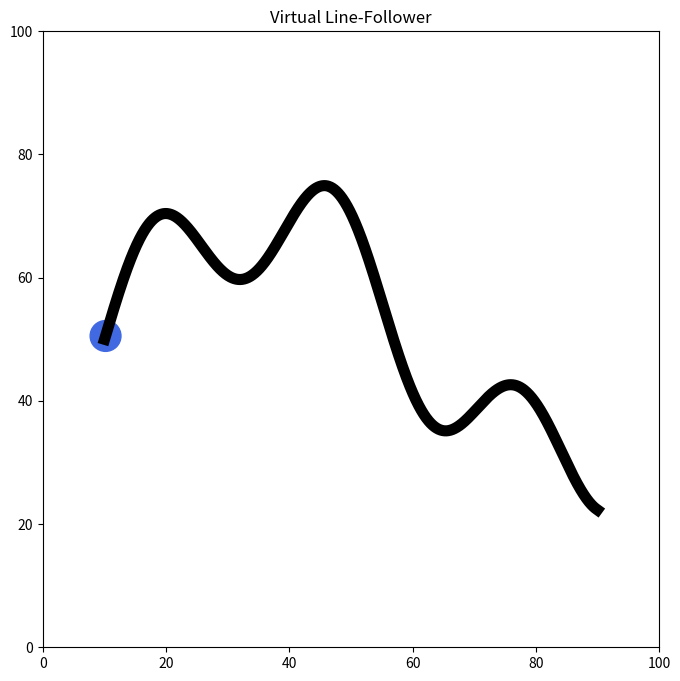

Source code (Python):
"""Virtual Line-Follower
---------------------------------
The robot (blue circle) moves smoothly along a pre-defined curved black path.
"""
import numpy as np
import matplotlib.pyplot as plt
import matplotlib.animation as animation

# -------------------- Path definition --------------------
x= np.linspace(10, 90, 1000)
y= (50
          + 20 * np.sin(np.pi * (x - 10) / 50)      # broad wave
          + 10 * np.sin(2 * np.pi * (x - 10) / 30)) # tighter wave
path = np.column_stack((x, y))                 # (N,2) array

# -------------------- Figure setup -----------------------
fig, ax = plt.subplots(figsize=(8, 8))
ax.set_xlim(0, 100)
ax.set_ylim(0, 100)
ax.set_aspect('equal')
ax.set_facecolor('white')
ax.plot(x, y, 'k', linewidth=8)                # drawing the  road

# -------------------- Robot state ------------------------
robot_pos   = path[0].astype(float)                      # start point
robot_speed = 5.0                                        # px per frame
robot_rad   = 2.5
marker      = plt.Circle(robot_pos, robot_rad, color='royalblue')
ax.add_patch(marker)

# -------------------- Animation setup -------------------
next_idx = 1                                             # next waypoint
def update(_):
    global robot_pos, next_idx

    if next_idx >= len(path):
        return marker,                                   # finished

    target = path[next_idx]
    vec    = target - robot_pos
    dist   = np.linalg.norm(vec)

    # If we can reach or pass the waypoint this frame, snap to it
    if dist <= robot_speed:
        robot_pos[:] = target
        next_idx    += 1
    else:
        robot_pos[:] += (vec / dist) * robot_speed       # step toward it

    marker.center = robot_pos
    return marker,

# -------------------- Run animation ----------------------
ani = animation.FuncAnimation(fig,
                              update,
                              frames=len(path)+200,
                              interval=30,
                              blit=True)
plt.title("Virtual Line-Follower")
plt.show()




